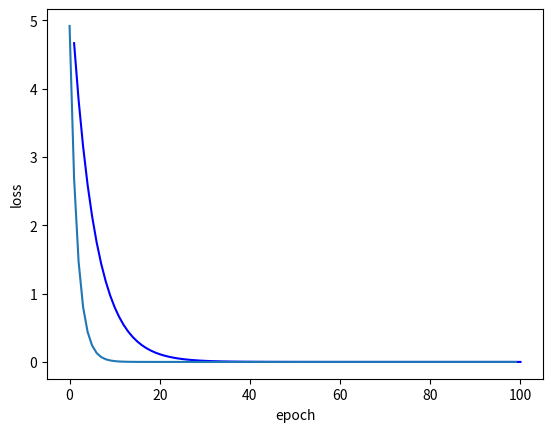

Write the Python code that produced this figure.
# 随机梯度下降性能好，但是不能并行，因为后一个w依赖前一个样本计算出的结果
# 随机梯度下降可以并行，不过性能没有随机的好，因此我们才使用batch size。
import numpy
import matplotlib.pyplot as plt
from matplotlib.pyplot import figure


def forward(w, x):
    return x * w


def cost(x_cor, y_cor, w):
    y_hat = forward(w, x_cor)
    loss = (y_hat - y_cor) ** 2
    return loss.sum() / len(x_cor)


def gradient(x_cor, y_cor, w):
    grad = 2 * x_cor * (w * x_cor - y_cor)
    return grad.sum() / len(x_cor)


x_data = numpy.array([1.0, 2.0, 3.0])
y_data = numpy.array([2.0, 4.0, 6.0])
num_epochs = 100
lr = 0.01
w_train = numpy.array([1.0])
epoch_cor = []
loss_cor = []
for epoch in range(num_epochs):
    mse_loss = cost(x_data, y_data, w_train)
    loss_cor.append(mse_loss)
    w_train -= lr * gradient(x_data, y_data, w_train)
    epoch_cor.append(epoch + 1)

plt.figure()
plt.plot(epoch_cor, loss_cor, c='b')
plt.xlabel('Epoch')
plt.ylabel('Cost')
plt.show()

# 随机梯度下降，只用一个样本，防止进入鞍点不迭代状态
import matplotlib.pyplot as plt

x_data = [1.0, 2.0, 3.0]
y_data = [2.0, 4.0, 6.0]

w = 1.0


def forward(x):
    return x * w


# calculate loss function
def loss(x, y):
    y_pred = forward(x)
    return (y_pred - y) ** 2


# define the gradient function  sgd
def gradient(x, y):
    return 2 * x * (x * w - y)


epoch_list = []
loss_list = []
print('predict (before training)', 4, forward(4))
for epoch in range(100):
    for x, y in zip(x_data, y_data):
        grad = gradient(x, y)
        w = w - 0.01 * grad  # update weight by every grad of sample of training set
        print("\tgrad:", x, y, grad)
        l = loss(x, y)
    print("progress:", epoch, "w=", w, "loss=", l)
    epoch_list.append(epoch)
    loss_list.append(l)

print('predict (after training)', 4, forward(4))
plt.plot(epoch_list, loss_list)
plt.ylabel('loss')
plt.xlabel('epoch')
plt.show()
